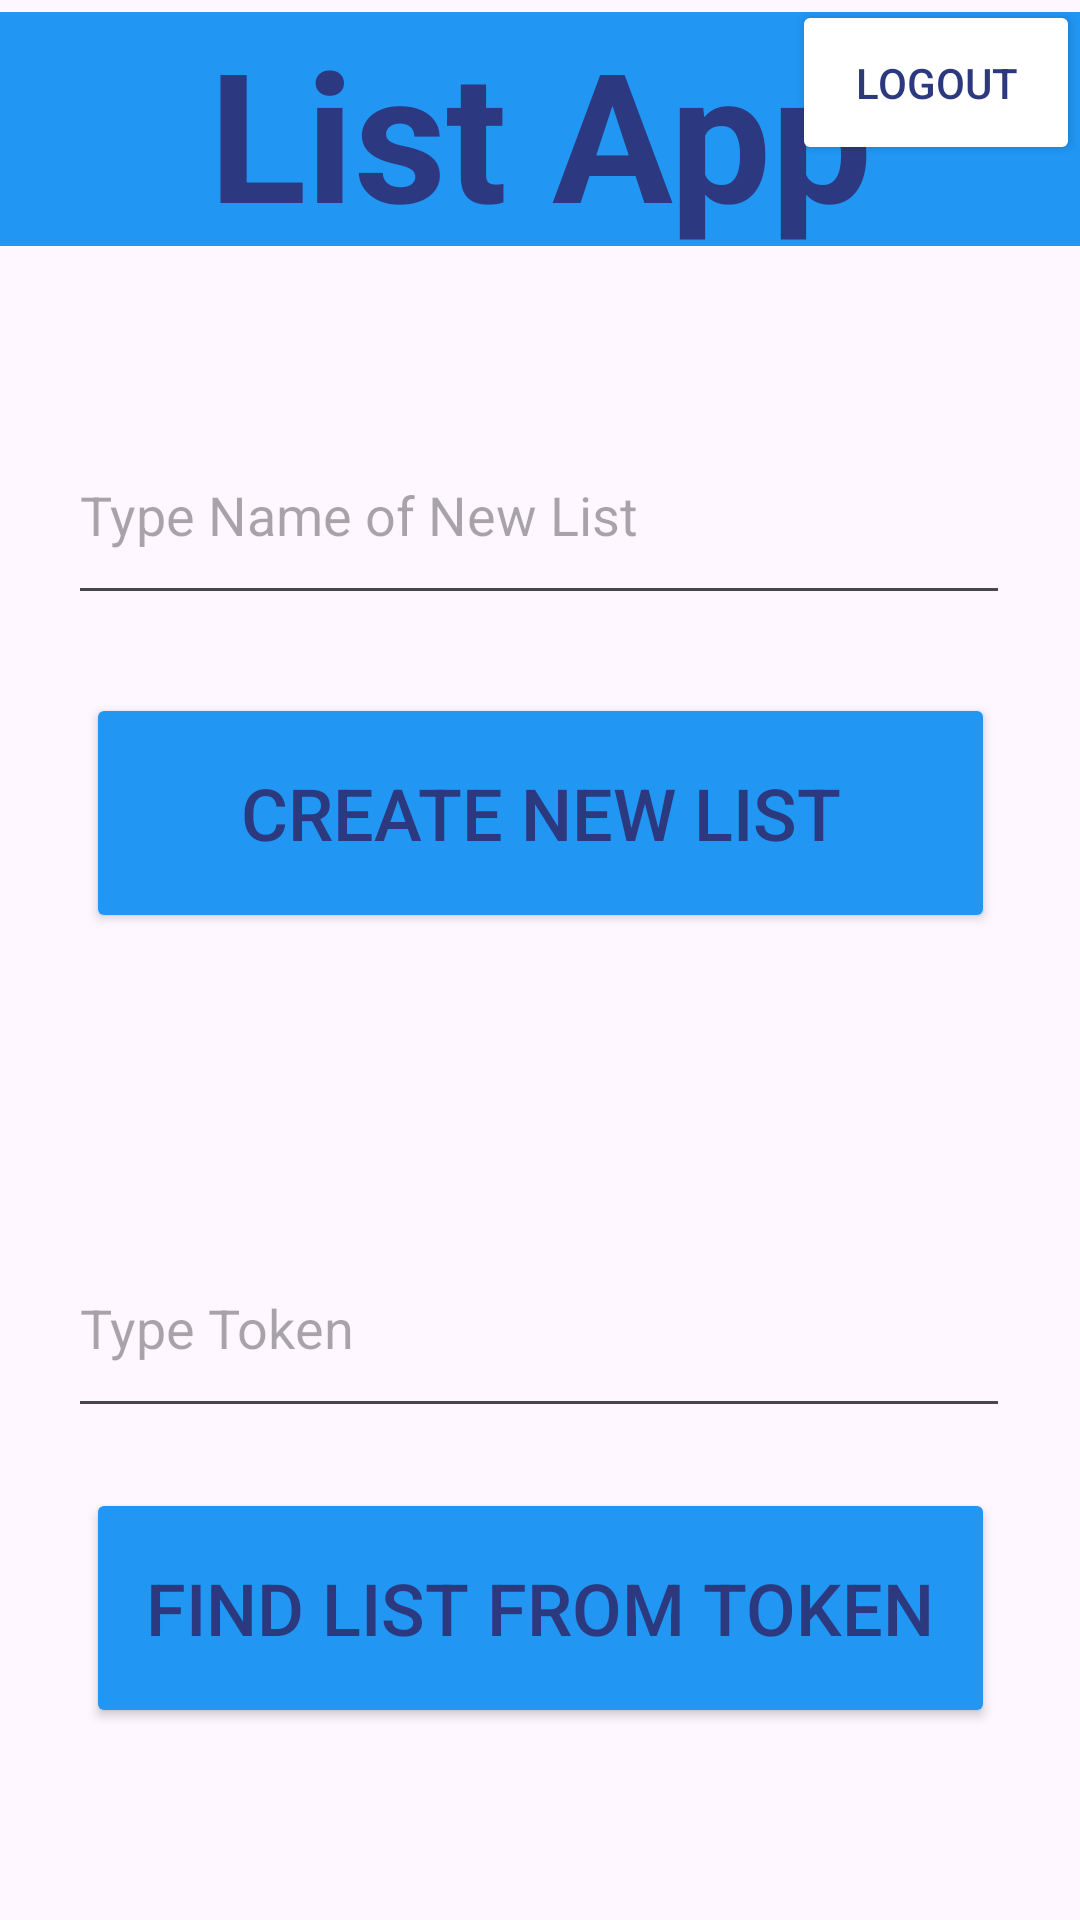

Produce the Android XML layout that renders to this screen, including the resource entries it uses.
<!-- AndroidManifest.xml: application theme Theme.ListApp -->
<!-- res/layout/activity_token.xml -->
<?xml version="1.0" encoding="utf-8"?>
<androidx.constraintlayout.widget.ConstraintLayout xmlns:android="http://schemas.android.com/apk/res/android"
    xmlns:app="http://schemas.android.com/apk/res-auto"
    xmlns:tools="http://schemas.android.com/tools"
    android:id="@+id/main"
    android:layout_width="match_parent"
    android:layout_height="match_parent"
    tools:context=".TokenActivity">

    <EditText
        android:id="@+id/tokenValue"
        android:layout_width="314dp"
        android:layout_height="70dp"
        android:layout_marginStart="48dp"
        android:layout_marginTop="81dp"
        android:layout_marginEnd="49dp"
        android:layout_marginBottom="150dp"
        android:ems="10"
        android:hint="Type Token"
        android:inputType="text"
        app:layout_constraintBottom_toBottomOf="parent"
        app:layout_constraintEnd_toEndOf="parent"
        app:layout_constraintStart_toStartOf="parent"
        app:layout_constraintTop_toBottomOf="@+id/newtokenEnter" />

    <Button
        android:id="@+id/tokenEnter"
        android:layout_width="303dp"
        android:layout_height="80dp"
        android:layout_marginStart="54dp"
        android:layout_marginTop="300dp"
        android:layout_marginEnd="54dp"
        android:layout_marginBottom="73dp"
        android:backgroundTint="#2196F3"
        android:text="FInd List from Token"
        android:textAlignment="center"
        android:textColor="#2C397F"
        android:textSize="24sp"
        app:layout_constraintBottom_toBottomOf="parent"
        app:layout_constraintEnd_toEndOf="parent"
        app:layout_constraintStart_toStartOf="parent"
        app:layout_constraintTop_toBottomOf="@+id/newtokenValue" />

    <TextView
        android:id="@+id/textView2"
        android:layout_width="458dp"
        android:layout_height="78dp"
        android:layout_marginStart="48dp"
        android:layout_marginTop="4dp"
        android:layout_marginEnd="48dp"
        android:layout_marginBottom="39dp"
        android:background="#2196F3"
        android:backgroundTint="#002196F3"
        android:backgroundTintMode="add"
        android:text="List App"
        android:textAlignment="center"
        android:textColor="#2C3980"
        android:textSize="60sp"
        android:textStyle="bold"
        app:layout_constraintBottom_toTopOf="@+id/textView"
        app:layout_constraintEnd_toEndOf="parent"
        app:layout_constraintHorizontal_bias="0.503"
        app:layout_constraintStart_toStartOf="parent"
        app:layout_constraintTop_toTopOf="parent" />

    <Button
        android:id="@+id/logout"
        android:layout_width="96dp"
        android:layout_height="55dp"
        android:backgroundTint="#2196F3"
        android:backgroundTintMode="add"
        android:text="Logout"
        android:textAlignment="center"
        android:textColor="#2C397F"
        android:textSize="14sp"
        app:layout_constraintEnd_toEndOf="parent"
        app:layout_constraintHorizontal_bias="1.0"
        app:layout_constraintStart_toStartOf="parent"
        app:layout_constraintTop_toTopOf="parent" />

    <EditText
        android:id="@+id/newtokenValue"
        android:layout_width="314dp"
        android:layout_height="70dp"
        android:layout_marginStart="48dp"
        android:layout_marginTop="53dp"
        android:layout_marginEnd="49dp"
        android:layout_marginBottom="13dp"
        android:ems="10"
        android:hint="Type Name of New List"
        android:inputType="text"
        app:layout_constraintBottom_toTopOf="@+id/newtokenEnter"
        app:layout_constraintEnd_toEndOf="parent"
        app:layout_constraintStart_toStartOf="parent"
        app:layout_constraintTop_toBottomOf="@+id/textView2" />

    <Button
        android:id="@+id/newtokenEnter"
        android:layout_width="303dp"
        android:layout_height="80dp"
        android:layout_marginStart="54dp"
        android:layout_marginTop="13dp"
        android:layout_marginEnd="54dp"
        android:layout_marginBottom="94dp"
        android:backgroundTint="#2196F3"
        android:text="Create new list"
        android:textAlignment="center"
        android:textColor="#2C397F"
        android:textSize="24sp"
        app:layout_constraintBottom_toTopOf="@+id/newtokenValue"
        app:layout_constraintEnd_toEndOf="parent"
        app:layout_constraintStart_toStartOf="parent"
        app:layout_constraintTop_toBottomOf="@+id/newtokenValue" />

</androidx.constraintlayout.widget.ConstraintLayout>
<!-- resources referenced by this layout -->
<resources>
  <style name="Theme.ListApp" parent="Base.Theme.ListApp" />
  <style name="Base.Theme.ListApp" parent="Theme.Material3.DayNight.NoActionBar">
          
          
      </style>
</resources>
